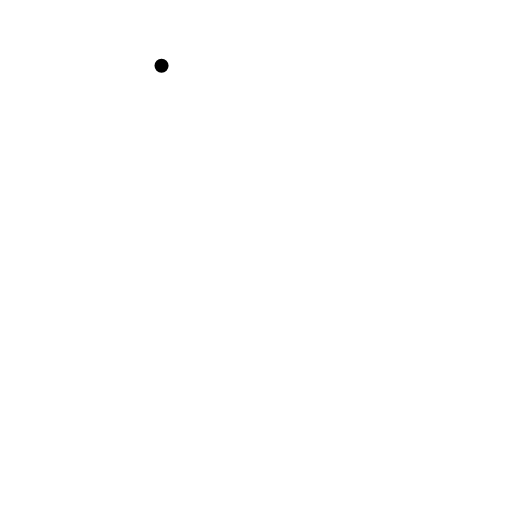
t = 0.00 s
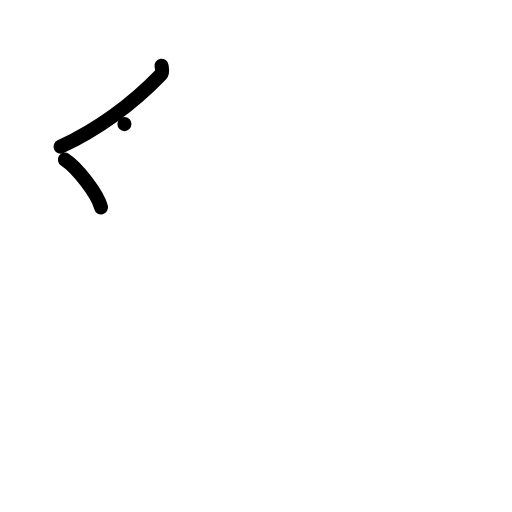
t = 2.00 s
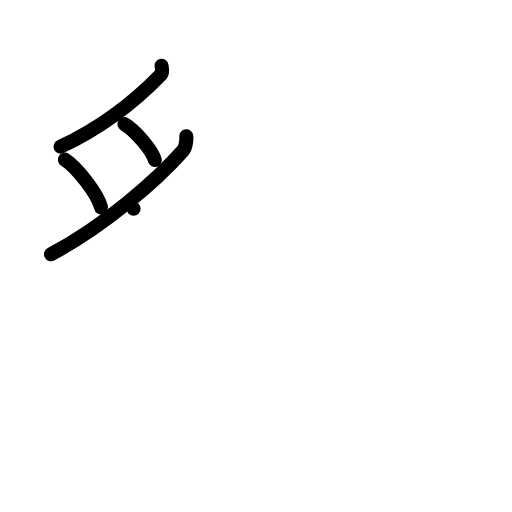
t = 4.00 s
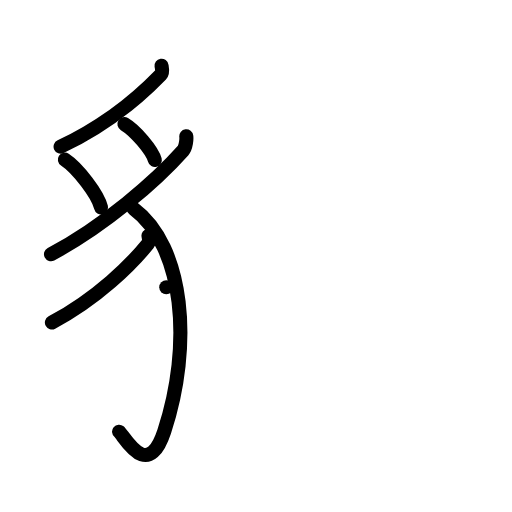
t = 6.00 s
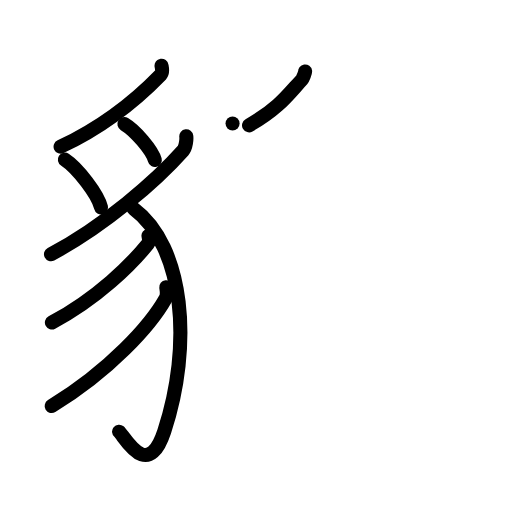
t = 8.00 s
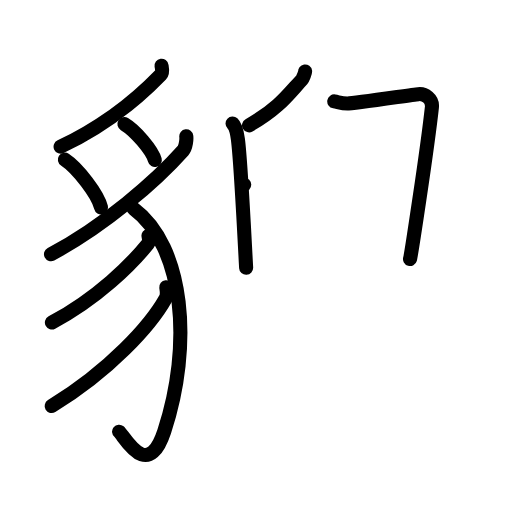
t = 10.00 s

The animated SVG that drew these frames (rendered in a browser with its animation timeline set to each time). Animation: 45 SMIL elements (animate=45); frames cover the first 10.00 s.

<?xml version="1.0" encoding="UTF-8"?>
<!--
AniKanjiVG is licensed by CC-BY-SA Paul C. Sommerhoff (https://bitbucket.org/sommerhoff/anikanjivg).
AniKanjiVG uses KanjiVG which is licensed by CC-BY-SA Ulrich Apel (http://kanjivg.tagaini.net).
See also http://creativecommons.org/licenses/by-sa/3.0/
-->
<svg xmlns:kvg='http://kanjivg.tagaini.net' xmlns='http://www.w3.org/2000/svg' width='109' height='109' viewBox='0 0 109 109' style='fill:none;stroke:#000000;stroke-width:3;stroke-linecap:round;stroke-linejoin:round;' id="kvg:kanji_08c8e"><g id="kvg:08c8e" kvg:element="貎"><g id="kvg:08c8e-g1" kvg:element="豸" kvg:position="left" kvg:radical="tradit"><path id="kvg:08c8e-s1" kvg:type="㇒" d="M34.39,14c0.07,0.46,0.33,1.38-0.14,1.87C30.25,20,23.5,26.25,12.9,31.23"><animate attributeName="d" begin="0.0s" dur="0.5s" from="M34.39,14C34.39,14,34.39,14,34.39,14" to="M34.39,14c0.07,0.46,0.33,1.38-0.14,1.87" />
<animate attributeName="d" begin="0.5s" dur="0.5s" from="M34.39,14c0.07,0.46,0.33,1.38-0.14,1.87c0,0,0,0,0,0,0" to="M34.39,14c0.07,0.46,0.33,1.38-0.14,1.87C30.25,20,23.5,26.25,12.9,31.23" />
</path>
<path id="kvg:08c8e-s2" kvg:type="㇔" d="M13.81,33.98c2.72,1.79,7.02,7.38,7.7,10.17"><animate attributeName="d" begin="1.0s" dur="1.0s" from="M13.81,33.98C13.81,33.98,13.81,33.98,13.81,33.98" to="M13.81,33.98c2.72,1.79,7.02,7.38,7.7,10.17" />
<animate attributeName="d" begin="0s" dur="1.0s" from="M-100,-100" to="M-100,-100" />
</path>
<path id="kvg:08c8e-s3" kvg:type="㇔" d="M26.49,26.42c2.29,1.35,5.9,5.54,6.47,7.64"><animate attributeName="d" begin="2.0s" dur="1.0s" from="M26.49,26.42C26.49,26.42,26.49,26.42,26.49,26.42" to="M26.49,26.42c2.29,1.35,5.9,5.54,6.47,7.64" />
<animate attributeName="d" begin="0s" dur="2.0s" from="M-100,-100" to="M-100,-100" />
</path>
<path id="kvg:08c8e-s4" kvg:type="㇒" d="M39.66,29.01c0.08,0.63-0.09,2.37-0.67,3.02C33.25,38.5,22,48.25,10.86,54.11"><animate attributeName="d" begin="3.0s" dur="0.5s" from="M39.66,29.01C39.66,29.01,39.66,29.01,39.66,29.01" to="M39.66,29.01c0.08,0.63-0.09,2.37-0.67,3.02" />
<animate attributeName="d" begin="3.5s" dur="0.5s" from="M39.66,29.01c0.08,0.63-0.09,2.37-0.67,3.02c0,0,0,0,0,0,0" to="M39.66,29.01c0.08,0.63-0.09,2.37-0.67,3.02C33.25,38.5,22,48.25,10.86,54.11" />
<animate attributeName="d" begin="0s" dur="3.0s" from="M-100,-100" to="M-100,-100" />
</path>
<path id="kvg:08c8e-s5" kvg:type="㇕v" d="M28.44,44.42C39.25,52.5,41,73.5,34.96,91.85c-3.55,10.78-8.51,0.96-9.61,0.05"><animate attributeName="d" begin="4.0s" dur="0.5s" from="M28.44,44.42C28.44,44.42,28.44,44.42,28.44,44.42" to="M28.44,44.42C39.25,52.5,41,73.5,34.96,91.85" />
<animate attributeName="d" begin="4.5s" dur="0.5s" from="M28.44,44.42C39.25,52.5,41,73.5,34.96,91.85c0,0,0,0,0,0,0" to="M28.44,44.42C39.25,52.5,41,73.5,34.96,91.85c-3.55,10.78-8.51,0.96-9.61,0.05" />
<animate attributeName="d" begin="0s" dur="4.0s" from="M-100,-100" to="M-100,-100" />
</path>
<path id="kvg:08c8e-s6" kvg:type="㇒" d="M31.61,50.17c0.06,0.44,0.3,1.23-0.12,1.75C28,56.25,20.75,63.5,11.05,68.66"><animate attributeName="d" begin="5.0s" dur="0.5s" from="M31.61,50.17C31.61,50.17,31.61,50.17,31.61,50.17" to="M31.61,50.17c0.06,0.44,0.3,1.23-0.12,1.75" />
<animate attributeName="d" begin="5.5s" dur="0.5s" from="M31.61,50.17c0.06,0.44,0.3,1.23-0.12,1.75c0,0,0,0,0,0,0" to="M31.61,50.17c0.06,0.44,0.3,1.23-0.12,1.75C28,56.25,20.75,63.5,11.05,68.66" />
<animate attributeName="d" begin="0s" dur="5.0s" from="M-100,-100" to="M-100,-100" />
</path>
<path id="kvg:08c8e-s7" kvg:type="㇒" d="M35.4,61.14c0.07,0.6,0.3,1.62-0.14,2.39C32.06,69.26,23.37,78.87,11,86.44"><animate attributeName="d" begin="6.0s" dur="0.5s" from="M35.4,61.14C35.4,61.14,35.4,61.14,35.4,61.14" to="M35.4,61.14c0.07,0.6,0.3,1.62-0.14,2.39" />
<animate attributeName="d" begin="6.5s" dur="0.5s" from="M35.4,61.14c0.07,0.6,0.3,1.62-0.14,2.39c0,0,0,0,0,0,0" to="M35.4,61.14c0.07,0.6,0.3,1.62-0.14,2.39C32.06,69.26,23.37,78.87,11,86.44" />
<animate attributeName="d" begin="0s" dur="6.0s" from="M-100,-100" to="M-100,-100" />
</path>
</g>
<g id="kvg:08c8e-g2" kvg:element="兒" kvg:position="right"><g id="kvg:08c8e-g3" kvg:element="臼" kvg:position="top"><path id="kvg:08c8e-s8" kvg:type="㇒" d="M64.96,15.21c0.03,0.2-0.48,1.52-0.68,1.74c-2.68,2.84-4.78,6.04-11.26,9.73"><animate attributeName="d" begin="7.0s" dur="0.5s" from="M64.96,15.21C64.96,15.21,64.96,15.21,64.96,15.21" to="M64.96,15.21c0.03,0.2-0.48,1.52-0.68,1.74" />
<animate attributeName="d" begin="7.5s" dur="0.5s" from="M64.96,15.21c0.03,0.2-0.48,1.52-0.68,1.74c0,0,0,0,0,0,0" to="M64.96,15.21c0.03,0.2-0.48,1.52-0.68,1.74c-2.68,2.84-4.78,6.04-11.26,9.73" />
<animate attributeName="d" begin="0s" dur="7.0s" from="M-100,-100" to="M-100,-100" />
</path>
<path id="kvg:08c8e-s9" kvg:type="㇑" d="M49.51,26.3c0.69,0.64,0.97,2.06,1.14,3.36C51.27,34.43,52,49.75,52.4,57"><animate attributeName="d" begin="8.0s" dur="0.5s" from="M49.51,26.3C49.51,26.3,49.51,26.3,49.51,26.3" to="M49.51,26.3c0.69,0.64,0.97,2.06,1.14,3.36" />
<animate attributeName="d" begin="8.5s" dur="0.5s" from="M49.51,26.3c0.69,0.64,0.97,2.06,1.14,3.36c0,0,0,0,0,0,0" to="M49.51,26.3c0.69,0.64,0.97,2.06,1.14,3.36C51.27,34.43,52,49.75,52.4,57" />
<animate attributeName="d" begin="0s" dur="8.0s" from="M-100,-100" to="M-100,-100" />
</path>
<path id="kvg:08c8e-s10" kvg:type="㇕" d="M71.16,21.59c0.87,0.15,1.57,0.46,2.79,0.46c1.22,0,13.71-1.86,15.11-2.01c1.4-0.15,3.08,1.01,2.89,2.77c-1.07,9.73-4.48,31.72-4.66,32.34"><animate attributeName="d" begin="9.0s" dur="0.25s" from="M71.16,21.59C71.16,21.59,71.16,21.59,71.16,21.59" to="M71.16,21.59c0.87,0.15,1.57,0.46,2.79,0.46" />
<animate attributeName="d" begin="9.25s" dur="0.25s" from="M71.16,21.59c0.87,0.15,1.57,0.46,2.79,0.46c0,0,0,0,0,0,0" to="M71.16,21.59c0.87,0.15,1.57,0.46,2.79,0.46c1.22,0,13.71-1.86,15.11-2.01" />
<animate attributeName="d" begin="9.5s" dur="0.25s" from="M71.16,21.59c0.87,0.15,1.57,0.46,2.79,0.46c1.22,0,13.71-1.86,15.11-2.01c0,0,0,0,0,0,0" to="M71.16,21.59c0.87,0.15,1.57,0.46,2.79,0.46c1.22,0,13.71-1.86,15.11-2.01c1.4-0.15,3.08,1.01,2.89,2.77" />
<animate attributeName="d" begin="9.75s" dur="0.25s" from="M71.16,21.59c0.87,0.15,1.57,0.46,2.79,0.46c1.22,0,13.71-1.86,15.11-2.01c1.4-0.15,3.08,1.01,2.89,2.77c0,0,0,0,0,0,0" to="M71.16,21.59c0.87,0.15,1.57,0.46,2.79,0.46c1.22,0,13.71-1.86,15.11-2.01c1.4-0.15,3.08,1.01,2.89,2.77c-1.07,9.73-4.48,31.72-4.66,32.34" />
<animate attributeName="d" begin="0s" dur="9.0s" from="M-100,-100" to="M-100,-100" />
</path>
<path id="kvg:08c8e-s11" kvg:type="㇐" d="M51.99,39.34c3.66-0.62,11.02-2.1,11.9-2.1c0.87,0,2.09,0,2.79,0"><animate attributeName="d" begin="10.0s" dur="0.5s" from="M51.99,39.34C51.99,39.34,51.99,39.34,51.99,39.34" to="M51.99,39.34c3.66-0.62,11.02-2.1,11.9-2.1" />
<animate attributeName="d" begin="10.5s" dur="0.5s" from="M51.99,39.34c3.66-0.62,11.02-2.1,11.9-2.1c0,0,0,0,0,0,0" to="M51.99,39.34c3.66-0.62,11.02-2.1,11.9-2.1c0.87,0,2.09,0,2.79,0" />
<animate attributeName="d" begin="0s" dur="10.0s" from="M-100,-100" to="M-100,-100" />
</path>
<path id="kvg:08c8e-s12" kvg:type="㇐" d="M72.78,35.99c0.81,0.14,2.46,0.43,3.6,0.43c1.13,0,12.37-1.16,13.67-1.3"><animate attributeName="d" begin="11.0s" dur="0.5s" from="M72.78,35.99C72.78,35.99,72.78,35.99,72.78,35.99" to="M72.78,35.99c0.81,0.14,2.46,0.43,3.6,0.43" />
<animate attributeName="d" begin="11.5s" dur="0.5s" from="M72.78,35.99c0.81,0.14,2.46,0.43,3.6,0.43c0,0,0,0,0,0,0" to="M72.78,35.99c0.81,0.14,2.46,0.43,3.6,0.43c1.13,0,12.37-1.16,13.67-1.3" />
<animate attributeName="d" begin="0s" dur="11.0s" from="M-100,-100" to="M-100,-100" />
</path>
<path id="kvg:08c8e-s13" kvg:type="㇐" d="M52.56,54.54c4.05-0.29,32.45-2.38,34.88-2.53"><animate attributeName="d" begin="12.0s" dur="1.0s" from="M52.56,54.54C52.56,54.54,52.56,54.54,52.56,54.54" to="M52.56,54.54c4.05-0.29,32.45-2.38,34.88-2.53" />
<animate attributeName="d" begin="0s" dur="12.0s" from="M-100,-100" to="M-100,-100" />
</path>
</g>
<g id="kvg:08c8e-g4" kvg:element="儿" kvg:position="bottom"><g id="kvg:08c8e-g5" kvg:element="八" kvg:variant="true"><g id="kvg:08c8e-g6" kvg:element="丿" kvg:position="left"><path id="kvg:08c8e-s14" kvg:type="㇒" d="M61.95,57.25c0.06,0.94,0.09,2.42-0.12,3.78c-1.49,9.9-6.27,27.36-20.41,36.14"><animate attributeName="d" begin="13.0s" dur="0.5s" from="M61.95,57.25C61.95,57.25,61.95,57.25,61.95,57.25" to="M61.95,57.25c0.06,0.94,0.09,2.42-0.12,3.78" />
<animate attributeName="d" begin="13.5s" dur="0.5s" from="M61.95,57.25c0.06,0.94,0.09,2.42-0.12,3.78c0,0,0,0,0,0,0" to="M61.95,57.25c0.06,0.94,0.09,2.42-0.12,3.78c-1.49,9.9-6.27,27.36-20.41,36.14" />
<animate attributeName="d" begin="0s" dur="13.0s" from="M-100,-100" to="M-100,-100" />
</path>
</g>
<g id="kvg:08c8e-g7" kvg:position="right"><path id="kvg:08c8e-s15" kvg:type="㇟" d="M72.9,55.62c0.5,1.13,0.9,2.47,0.93,4.23c0.13,7.81,0.11,21.62-0.02,26.93c-0.22,9.55,1.21,11.01,11.16,11.01c10.45,0,10.67-2.17,10.67-8.71"><animate attributeName="d" begin="14.0s" dur="0.25s" from="M72.9,55.62C72.9,55.62,72.9,55.62,72.9,55.62" to="M72.9,55.62c0.5,1.13,0.9,2.47,0.93,4.23" />
<animate attributeName="d" begin="14.25s" dur="0.25s" from="M72.9,55.62c0.5,1.13,0.9,2.47,0.93,4.23c0,0,0,0,0,0,0" to="M72.9,55.62c0.5,1.13,0.9,2.47,0.93,4.23c0.13,7.81,0.11,21.62-0.02,26.93" />
<animate attributeName="d" begin="14.5s" dur="0.25s" from="M72.9,55.62c0.5,1.13,0.9,2.47,0.93,4.23c0.13,7.81,0.11,21.62-0.02,26.93c0,0,0,0,0,0,0" to="M72.9,55.62c0.5,1.13,0.9,2.47,0.93,4.23c0.13,7.81,0.11,21.62-0.02,26.93c-0.22,9.55,1.21,11.01,11.16,11.01" />
<animate attributeName="d" begin="14.75s" dur="0.25s" from="M72.9,55.62c0.5,1.13,0.9,2.47,0.93,4.23c0.13,7.81,0.11,21.62-0.02,26.93c-0.22,9.55,1.21,11.01,11.16,11.01c0,0,0,0,0,0,0" to="M72.9,55.62c0.5,1.13,0.9,2.47,0.93,4.23c0.13,7.81,0.11,21.62-0.02,26.93c-0.22,9.55,1.21,11.01,11.16,11.01c10.45,0,10.67-2.17,10.67-8.71" />
<animate attributeName="d" begin="0s" dur="14.0s" from="M-100,-100" to="M-100,-100" />
</path>
</g>
</g>
</g>
</g>
</g>
</svg>